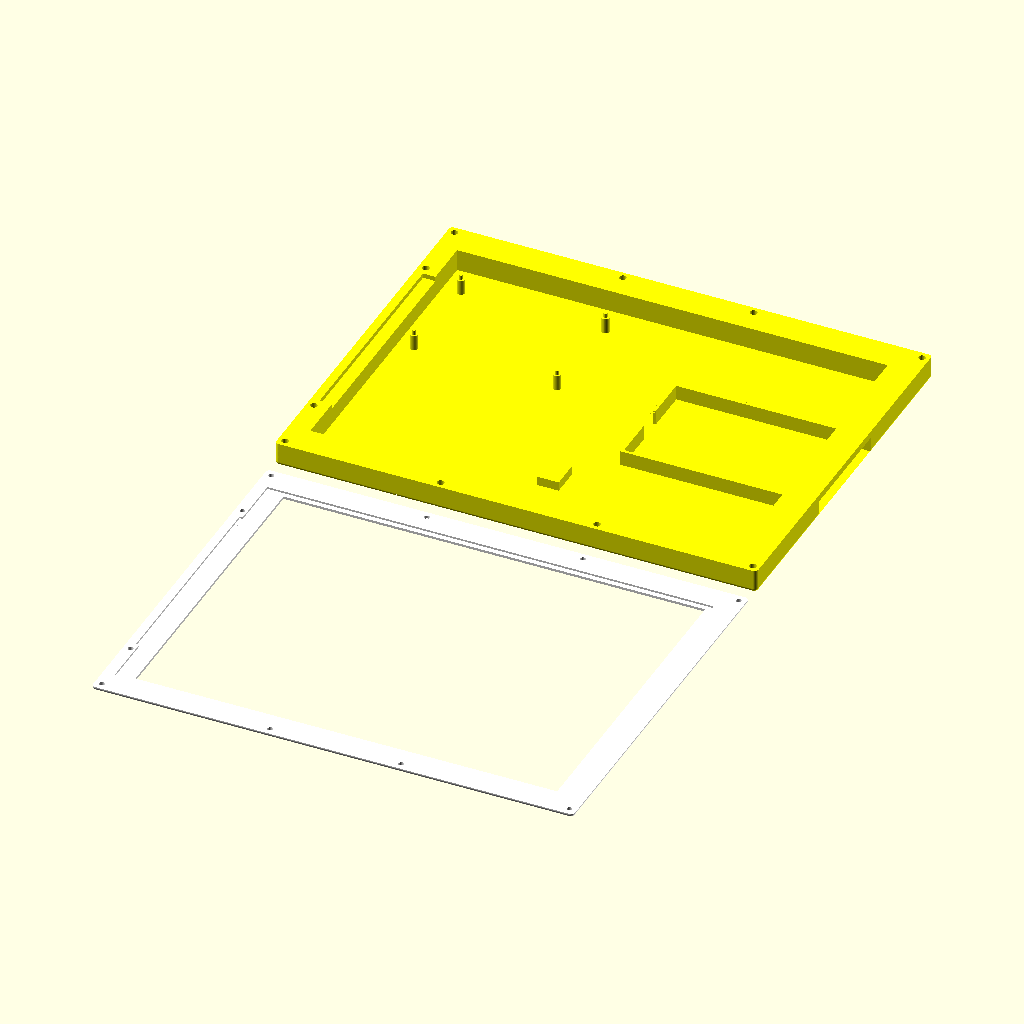
Cell 1 — every parameter at its default value.
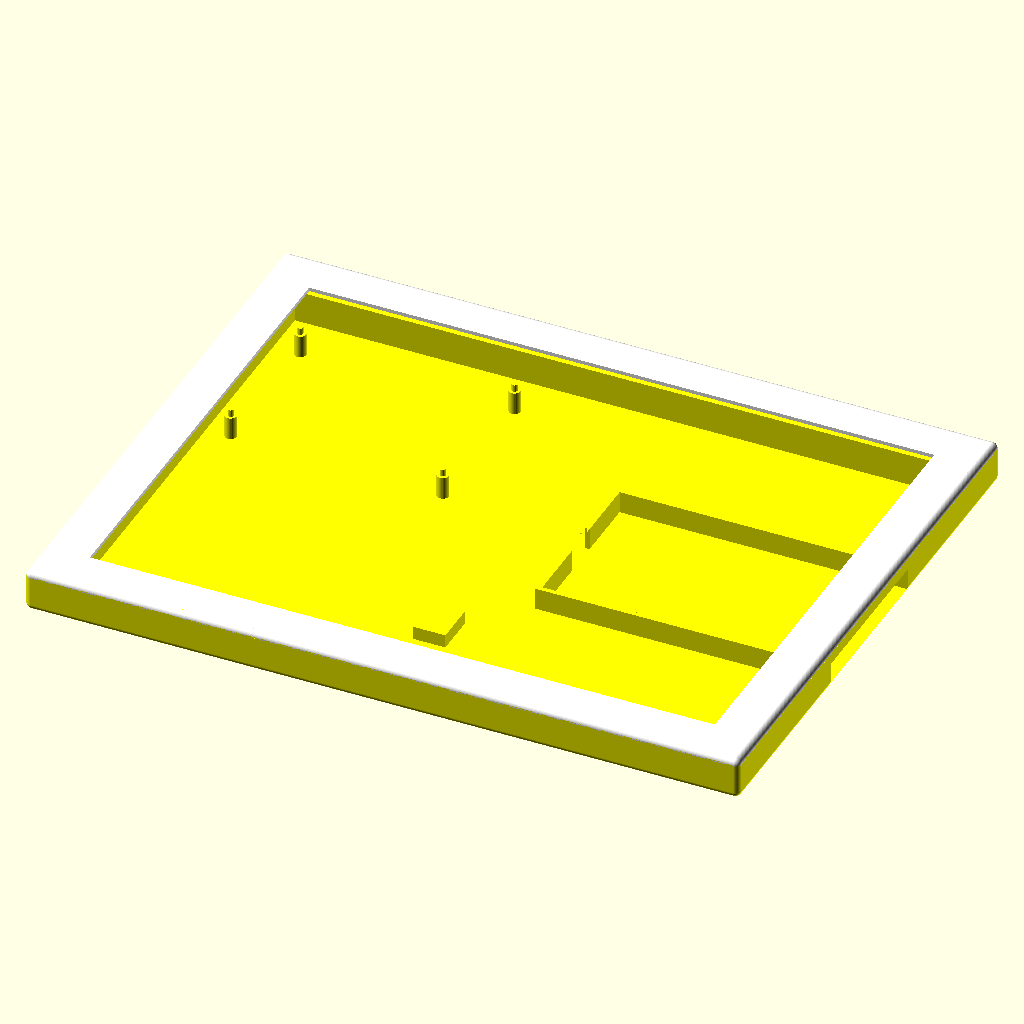
Cell 2: the same model with view_mode = "stacked".
The same orthographic view direction (rotation 55°, 0°, 25°; colour scheme Cornfield) for every cell, with the view re-fitted per cell, so scale and position can differ between cells.
Source of the model, eink-display-case/waveshare.13in3e.scad:
// Minimal overrides for Waveshare 13.3"E ePaper case
include <base.scad>;

/* [View settings] */
view_mode="print_horizontal"; // [print_vertical, print_horizontal, stacked, stacked_case, exploded, only_case, only_thick_border, only_panel_cover]

/* [Case depth] */
panel_cover_depth = 1.6;
panel_depth  = 1.2;
case_depth = 14.0; // deepened to fit ESP32 board on standoffs (components facing back)
back_depth = 1.2;
fillet_radius = 2.5; // How round to make the case. Not used with thick borders.

/* [Panel dimensions] */
panel_width  = 285.09;
panel_height = 209.01;

panel_bezel_left   = 3.8;
panel_bezel_right  = 11.8;
panel_bezel_top    = 3.2;
panel_bezel_bottom = 3.2;

/* [Border and inner padding] */
// Add +12 to get thte largest size you can print on a Prusa XL
panel_border_left   = 15.5 + 0;
panel_border_right  =  7.5 + 0;
panel_border_top    = 16.1 + 0;
panel_border_bottom = 16.1 + 0;

case_inner_padding_left = 4;
case_inner_padding_right = 6;
case_inner_padding_top = 4;
case_inner_padding_bottom = 4;

/* [Thick border] */
thick_border = false;
thick_border_width = 12.0;
thick_border_extra_depth = 15.0;

/* [Cable gap] */
panel_cable_gap_right = 142;

/* [Screws] */
screw_offset_left   = 4.6;
screw_offset_right  = 4.6;
screw_offset_top    = 4.6;
screw_offset_bottom = 4.6;

extra_screws_top    = [0.333, 0.667, 0, 0];
extra_screws_bottom = [0.36, 0.64, 0, 0];
extra_screws_left   = []; // freed for the battery slide-out slot on the left edge
extra_screws_right  = [0.17, 0.83, 0, 0, 0];

/* [Center support] */
case_center_support_vertical   = false;
case_center_support_horizontal = false;

/* [Kickstand] */
kickstand = false;
kickstand_width = 115;
kickstand_height_percentage = 74;
kickstand_leg_bridge_offset_percentage = 14;
kickstand_hinge_top_extra_leverage = 5;
kickstand_leg_bridge_height = 6.5;
kickstand_depth = 6.7;

/* [USB cutout] */
usb_cutout = false;
usb_cutout_box_depth           = 6.5;
usb_cutout_offset_x_percentage = 50;
usb_cutout_offset_y_percentage = 50;
usb_cutout_box_width = 20;
usb_cutout_box_height = 55;
usb_cutout_hole_position = "top"; // [top, bottom, left, right, back]

/* [Hanging hole] */
// [ [top, bottom, left, right], offset_percentage ]
hanging_holes = [
    ["top", 20],
];

/* [SD card adapter cutout] */
sd_card_in_leg = false;
sd_card_in_leg_side = "left"; // [left, right]
sd_card_in_leg_side_side = "left"; // [left, right]
sd_card_in_leg_y_percentage = 82.0;

sd_card_in_usb_cutout = false;
sd_card_in_usb_cutout_side = "right"; // [left, right]
sd_card_in_usb_cutout_y_percentage = 80;

/* [Rear cooling] */
rear_cooling = false;
rear_cooling_x_start_percentage = 41.7;
rear_cooling_x_end_percentage = 58;
rear_cooling_y_start_percentage = 73.6;
rear_cooling_y_end_percentage = 81;

/* [Raspberry Pi Zero Pinholes] */
pi_pinholes = false; // replaced by ESP32 board mount below
pi_pinholes_orientation = "horizontal"; // [horizontal, vertical]
pi_pinholes_x_percentage = 50;
pi_pinholes_y_percentage = 85;

/* [ESP32 board mount] */
esp32_mount = true;
esp32_board_x = 188.5;      // 1.5mm further from the cable-side (right) border than before
esp32_board_y = 135.58;     // shifted up so the board's (centred) FPC connector lands at the far
                            // end of the cable gap, away from the top hang hole (~Y170)
esp32_standoff_height = 9.8;
esp32_flip_x = false;       // standoff holes given directly in the installed frame (no mirroring)
// Offsets from the board's installed bottom-left corner [x, y]. The centre column
// already fit; the edge (cable-side) column is set to a 92.46mm column spacing.
esp32_holes = [
    [96.20, 4.24],   // edge column, bottom (cable side); moved 1.5mm right
    [95.10, 66.41],  // edge column, top
    [3.74,  2.48],   // centre column, bottom; moved 1.5mm right
    [2.64,  66.70],  // centre column, top
];

/* [Battery pocket] */
battery_pocket = true;
battery_width  = 102.06;    // X = slide depth (out the left edge); long edge horizontal
battery_height = 70.65;     // Y = vertical; short edge (USB-C centred here) faces the board
battery_x = 22.0;           // flush left (leaves room to slide out the left edge)
battery_y = 85.58;          // vertically centred
battery_slide_edge = "left";
battery_cable_notch = 16;   // clears the battery's USB-C plug on its short edge (board side)

/* [Side buttons] */
 // array of values 0.0 to 1.0
side_buttons_left = [];
side_buttons_right = [];
side_buttons_top = [];
side_buttons_bottom = [];

/* [Debug] */
cross_section_percentage = 0; // [0:100]
vertical_print_scale = 1.004; // 0.4mm shrinkage for every 100mm
kickstand_rotation = 0;
Parameter table extracted from the source (name, type, default, range or options):
view_mode: string, default "print_horizontal", options "print_vertical", "print_horizontal", "stacked", "stacked_case", "exploded", "only_case", "only_thick_border", "only_panel_cover"
panel_cover_depth: number, default 1.6
panel_depth: number, default 1.2
case_depth: number, default 14
back_depth: number, default 1.2
fillet_radius: number, default 2.5
panel_width: number, default 285.09
panel_height: number, default 209.01
panel_bezel_left: number, default 3.8
panel_bezel_right: number, default 11.8
panel_bezel_top: number, default 3.2
panel_bezel_bottom: number, default 3.2
case_inner_padding_left: number, default 4
case_inner_padding_right: number, default 6
case_inner_padding_top: number, default 4
case_inner_padding_bottom: number, default 4
thick_border: bool, default false
thick_border_width: number, default 12
thick_border_extra_depth: number, default 15
panel_cable_gap_right: number, default 142
screw_offset_left: number, default 4.6
screw_offset_right: number, default 4.6
screw_offset_top: number, default 4.6
screw_offset_bottom: number, default 4.6
extra_screws_top: vector, default [0.333, 0.667, 0, 0]
extra_screws_bottom: vector, default [0.36, 0.64, 0, 0]
case_center_support_vertical: bool, default false
case_center_support_horizontal: bool, default false
kickstand: bool, default false
kickstand_width: number, default 115
kickstand_height_percentage: number, default 74
kickstand_leg_bridge_offset_percentage: number, default 14
kickstand_hinge_top_extra_leverage: number, default 5
kickstand_leg_bridge_height: number, default 6.5
kickstand_depth: number, default 6.7
usb_cutout: bool, default false
usb_cutout_box_depth: number, default 6.5
usb_cutout_offset_x_percentage: number, default 50
usb_cutout_offset_y_percentage: number, default 50
usb_cutout_box_width: number, default 20
usb_cutout_box_height: number, default 55
usb_cutout_hole_position: string, default "top", options "top", "bottom", "left", "right", "back"
sd_card_in_leg: bool, default false
sd_card_in_leg_side: string, default "left", options "left", "right"
sd_card_in_leg_side_side: string, default "left", options "left", "right"
sd_card_in_leg_y_percentage: number, default 82
sd_card_in_usb_cutout: bool, default false
sd_card_in_usb_cutout_side: string, default "right", options "left", "right"
sd_card_in_usb_cutout_y_percentage: number, default 80
rear_cooling: bool, default false
rear_cooling_x_start_percentage: number, default 41.7
rear_cooling_x_end_percentage: number, default 58
rear_cooling_y_start_percentage: number, default 73.6
rear_cooling_y_end_percentage: number, default 81
pi_pinholes: bool, default false
pi_pinholes_orientation: string, default "horizontal", options "horizontal", "vertical"
pi_pinholes_x_percentage: number, default 50
pi_pinholes_y_percentage: number, default 85
esp32_mount: bool, default true
esp32_board_x: number, default 188.5
esp32_board_y: number, default 135.58
esp32_standoff_height: number, default 9.8
esp32_flip_x: bool, default false
battery_pocket: bool, default true
